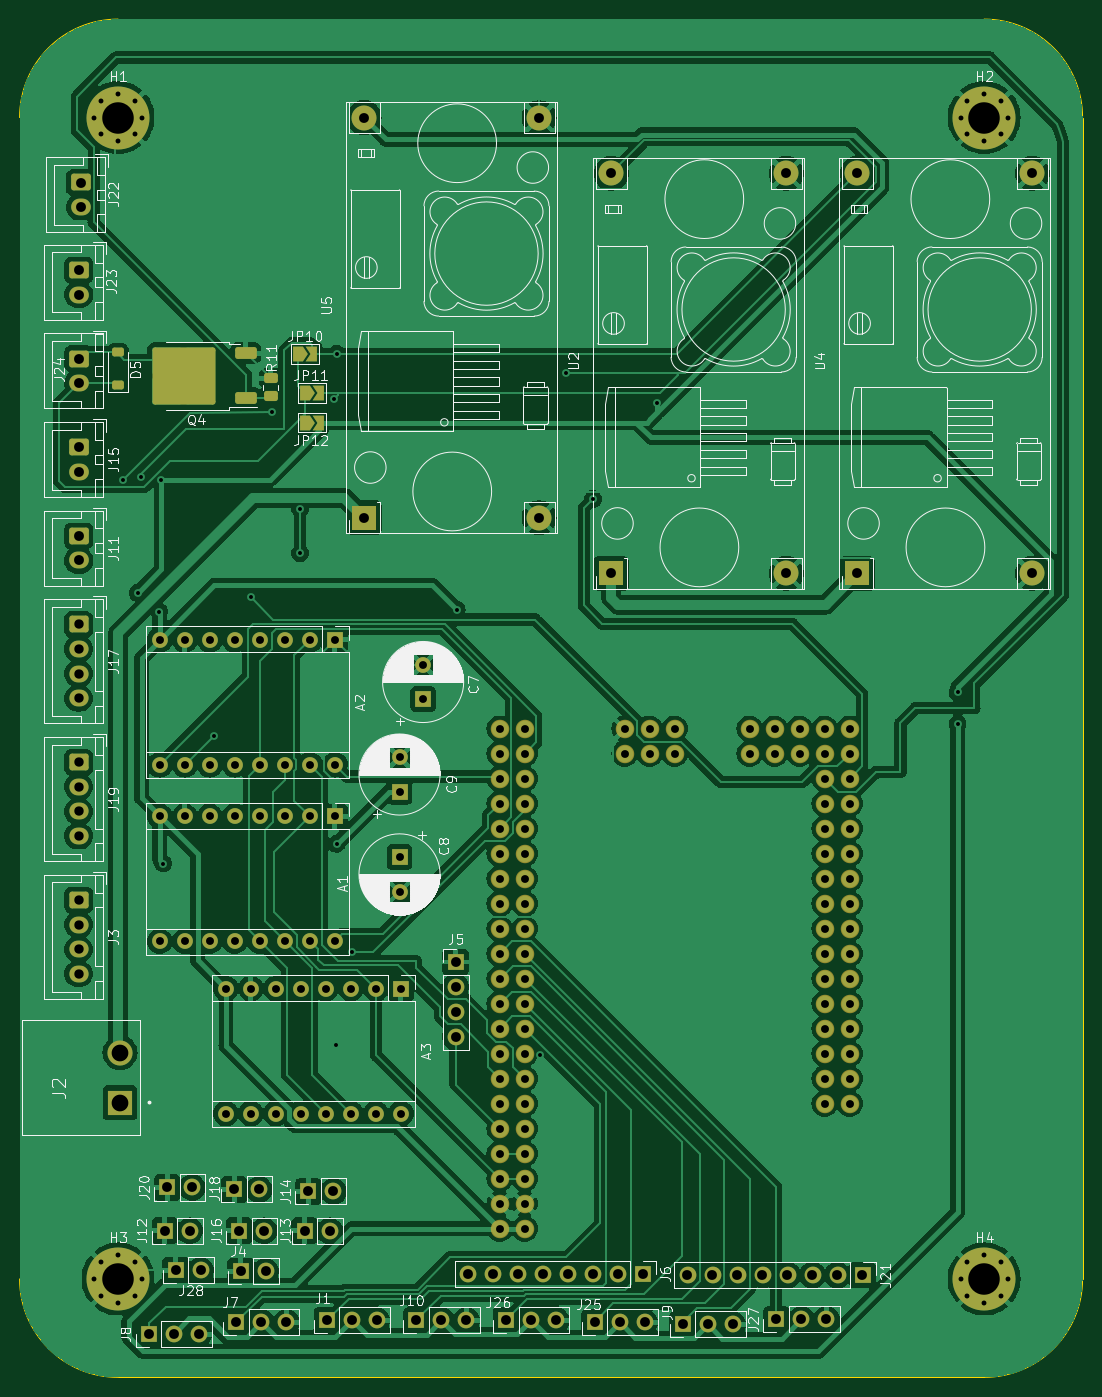
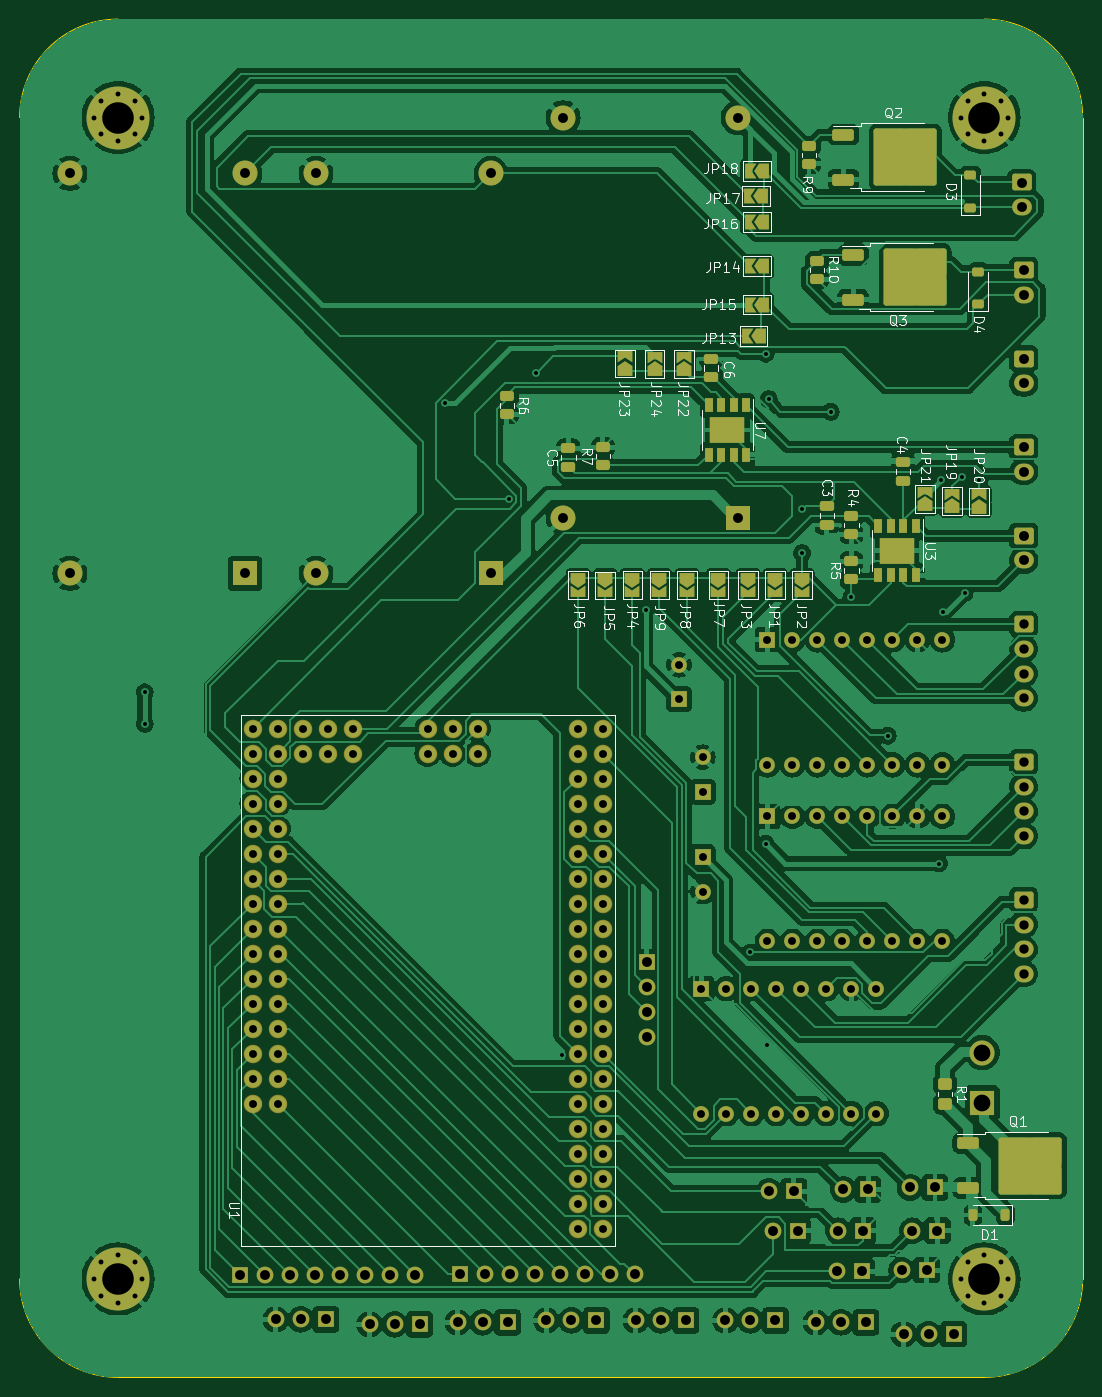
Circuit board: 11 layer files. Board 108.0 x 138.0 mm.
- bottom_copper: carte actionneur-B_Cu.gbr (337290 bytes)
- bottom_mask: carte actionneur-B_Mask.gbr (15453 bytes)
- paste: carte actionneur-B_Paste.gbr (4247 bytes)
- bottom_silk: carte actionneur-B_Silkscreen.gbr (84397 bytes)
- outline: carte actionneur-Edge_Cuts.gbr (1049 bytes)
- top_copper: carte actionneur-F_Cu.gbr (304856 bytes)
- top_mask: carte actionneur-F_Mask.gbr (11547 bytes)
- paste: carte actionneur-F_Paste.gbr (1809 bytes)
- top_silk: carte actionneur-F_Silkscreen.gbr (134923 bytes)
- drill: carte actionneur-NPTH.drl (281 bytes)
- drill: carte actionneur-PTH.drl (5618 bytes)

=== bottom_copper: carte actionneur-B_Cu.gbr (337290 bytes, source omitted) ===
=== bottom_mask: carte actionneur-B_Mask.gbr (15453 bytes, source omitted) ===
=== paste: carte actionneur-B_Paste.gbr ===
%TF.GenerationSoftware,KiCad,Pcbnew,7.0.2*%
%TF.CreationDate,2024-02-29T19:16:00+01:00*%
%TF.ProjectId,carte actionneur,63617274-6520-4616-9374-696f6e6e6575,rev?*%
%TF.SameCoordinates,Original*%
%TF.FileFunction,Paste,Bot*%
%TF.FilePolarity,Positive*%
%FSLAX46Y46*%
G04 Gerber Fmt 4.6, Leading zero omitted, Abs format (unit mm)*
G04 Created by KiCad (PCBNEW 7.0.2) date 2024-02-29 19:16:00*
%MOMM*%
%LPD*%
G01*
G04 APERTURE LIST*
G04 Aperture macros list*
%AMRoundRect*
0 Rectangle with rounded corners*
0 $1 Rounding radius*
0 $2 $3 $4 $5 $6 $7 $8 $9 X,Y pos of 4 corners*
0 Add a 4 corners polygon primitive as box body*
4,1,4,$2,$3,$4,$5,$6,$7,$8,$9,$2,$3,0*
0 Add four circle primitives for the rounded corners*
1,1,$1+$1,$2,$3*
1,1,$1+$1,$4,$5*
1,1,$1+$1,$6,$7*
1,1,$1+$1,$8,$9*
0 Add four rect primitives between the rounded corners*
20,1,$1+$1,$2,$3,$4,$5,0*
20,1,$1+$1,$4,$5,$6,$7,0*
20,1,$1+$1,$6,$7,$8,$9,0*
20,1,$1+$1,$8,$9,$2,$3,0*%
G04 Aperture macros list end*
%ADD10RoundRect,0.225000X0.375000X-0.225000X0.375000X0.225000X-0.375000X0.225000X-0.375000X-0.225000X0*%
%ADD11R,0.802000X1.505000*%
%ADD12R,2.101200X1.567800*%
%ADD13RoundRect,0.250000X-0.475000X0.250000X-0.475000X-0.250000X0.475000X-0.250000X0.475000X0.250000X0*%
%ADD14RoundRect,0.250000X0.475000X-0.250000X0.475000X0.250000X-0.475000X0.250000X-0.475000X-0.250000X0*%
%ADD15RoundRect,0.250000X0.850000X0.350000X-0.850000X0.350000X-0.850000X-0.350000X0.850000X-0.350000X0*%
%ADD16RoundRect,0.250000X1.275000X1.125000X-1.275000X1.125000X-1.275000X-1.125000X1.275000X-1.125000X0*%
%ADD17RoundRect,0.250000X-0.450000X0.350000X-0.450000X-0.350000X0.450000X-0.350000X0.450000X0.350000X0*%
%ADD18RoundRect,0.250000X0.450000X-0.262500X0.450000X0.262500X-0.450000X0.262500X-0.450000X-0.262500X0*%
%ADD19RoundRect,0.250000X-0.450000X0.262500X-0.450000X-0.262500X0.450000X-0.262500X0.450000X0.262500X0*%
%ADD20RoundRect,0.225000X-0.225000X-0.375000X0.225000X-0.375000X0.225000X0.375000X-0.225000X0.375000X0*%
G04 APERTURE END LIST*
D10*
%TO.C,D4*%
X111600000Y-67950000D03*
X111600000Y-64650000D03*
%TD*%
D11*
%TO.C,U7*%
X135190000Y-78250000D03*
X136460000Y-78250000D03*
X137730000Y-78250000D03*
X139000000Y-78250000D03*
X139000000Y-83245000D03*
X137730000Y-83245000D03*
X136460000Y-83245000D03*
X135190000Y-83245000D03*
D12*
X137095000Y-80747500D03*
%TD*%
D13*
%TO.C,C3*%
X127000000Y-88500000D03*
X127000000Y-90400000D03*
%TD*%
D14*
%TO.C,C5*%
X153250000Y-84500000D03*
X153250000Y-82600000D03*
%TD*%
D15*
%TO.C,Q3*%
X124325000Y-62945000D03*
D16*
X119700000Y-66750000D03*
X119700000Y-63700000D03*
X116350000Y-66750000D03*
X116350000Y-63700000D03*
D15*
X124325000Y-67505000D03*
%TD*%
D14*
%TO.C,C6*%
X138750000Y-75400000D03*
X138750000Y-73500000D03*
%TD*%
D17*
%TO.C,R1*%
X115000000Y-147200000D03*
X115000000Y-149200000D03*
%TD*%
D14*
%TO.C,C4*%
X119250000Y-85900000D03*
X119250000Y-84000000D03*
%TD*%
D18*
%TO.C,R5*%
X124500000Y-95912500D03*
X124500000Y-94087500D03*
%TD*%
D19*
%TO.C,R6*%
X159500000Y-77337500D03*
X159500000Y-79162500D03*
%TD*%
D20*
%TO.C,D1*%
X108850000Y-160500000D03*
X112150000Y-160500000D03*
%TD*%
D15*
%TO.C,Q1*%
X112625000Y-157755000D03*
D16*
X104650000Y-153950000D03*
X104650000Y-157000000D03*
X108000000Y-153950000D03*
X108000000Y-157000000D03*
D15*
X112625000Y-153195000D03*
%TD*%
D19*
%TO.C,R10*%
X128000000Y-63587500D03*
X128000000Y-65412500D03*
%TD*%
D15*
%TO.C,Q2*%
X125300000Y-50740000D03*
D16*
X120675000Y-54545000D03*
X120675000Y-51495000D03*
X117325000Y-54545000D03*
X117325000Y-51495000D03*
D15*
X125300000Y-55300000D03*
%TD*%
D19*
%TO.C,R9*%
X128800000Y-51887500D03*
X128800000Y-53712500D03*
%TD*%
D10*
%TO.C,D3*%
X112400000Y-58150000D03*
X112400000Y-54850000D03*
%TD*%
D11*
%TO.C,U3*%
X117940000Y-90500000D03*
X119210000Y-90500000D03*
X120480000Y-90500000D03*
X121750000Y-90500000D03*
X121750000Y-95495000D03*
X120480000Y-95495000D03*
X119210000Y-95495000D03*
X117940000Y-95495000D03*
D12*
X119845000Y-92997500D03*
%TD*%
D18*
%TO.C,R7*%
X149750000Y-84325000D03*
X149750000Y-82500000D03*
%TD*%
D19*
%TO.C,R4*%
X124500000Y-89500000D03*
X124500000Y-91325000D03*
%TD*%
M02*

=== bottom_silk: carte actionneur-B_Silkscreen.gbr (84397 bytes, source omitted) ===
=== outline: carte actionneur-Edge_Cuts.gbr ===
%TF.GenerationSoftware,KiCad,Pcbnew,7.0.2*%
%TF.CreationDate,2024-02-29T19:16:00+01:00*%
%TF.ProjectId,carte actionneur,63617274-6520-4616-9374-696f6e6e6575,rev?*%
%TF.SameCoordinates,Original*%
%TF.FileFunction,Profile,NP*%
%FSLAX46Y46*%
G04 Gerber Fmt 4.6, Leading zero omitted, Abs format (unit mm)*
G04 Created by KiCad (PCBNEW 7.0.2) date 2024-02-29 19:16:00*
%MOMM*%
%LPD*%
G01*
G04 APERTURE LIST*
%TA.AperFunction,Profile*%
%ADD10C,0.100000*%
%TD*%
G04 APERTURE END LIST*
D10*
X199000000Y-177000000D02*
X111000000Y-177000000D01*
X209000000Y-49000000D02*
X209000000Y-167000000D01*
X111000000Y-39000000D02*
X199000000Y-39000000D01*
X101000000Y-167000000D02*
X101000000Y-49000000D01*
X111000000Y-39000000D02*
G75*
G03*
X101000000Y-49000000I0J-10000000D01*
G01*
X101000000Y-167000000D02*
G75*
G03*
X111000000Y-177000000I10000000J0D01*
G01*
X199000000Y-177000000D02*
G75*
G03*
X209000000Y-167000000I0J10000000D01*
G01*
X209000000Y-49000000D02*
G75*
G03*
X199000000Y-39000000I-10000000J0D01*
G01*
M02*

=== top_copper: carte actionneur-F_Cu.gbr (304856 bytes, source omitted) ===
=== top_mask: carte actionneur-F_Mask.gbr (11547 bytes, source omitted) ===
=== paste: carte actionneur-F_Paste.gbr (1809 bytes, source withheld) ===
=== top_silk: carte actionneur-F_Silkscreen.gbr (134923 bytes, source omitted) ===
=== drill: carte actionneur-NPTH.drl ===
M48
; DRILL file {KiCad 7.0.2} date Thu Feb 29 19:16:03 2024
; FORMAT={-:-/ absolute / inch / decimal}
; #@! TF.CreationDate,2024-02-29T19:16:03+01:00
; #@! TF.GenerationSoftware,Kicad,Pcbnew,7.0.2
; #@! TF.FileFunction,NonPlated,1,2,NPTH
FMAT,2
INCH
%
G90
G05
T0
M30

=== drill: carte actionneur-PTH.drl (5618 bytes, source omitted) ===
